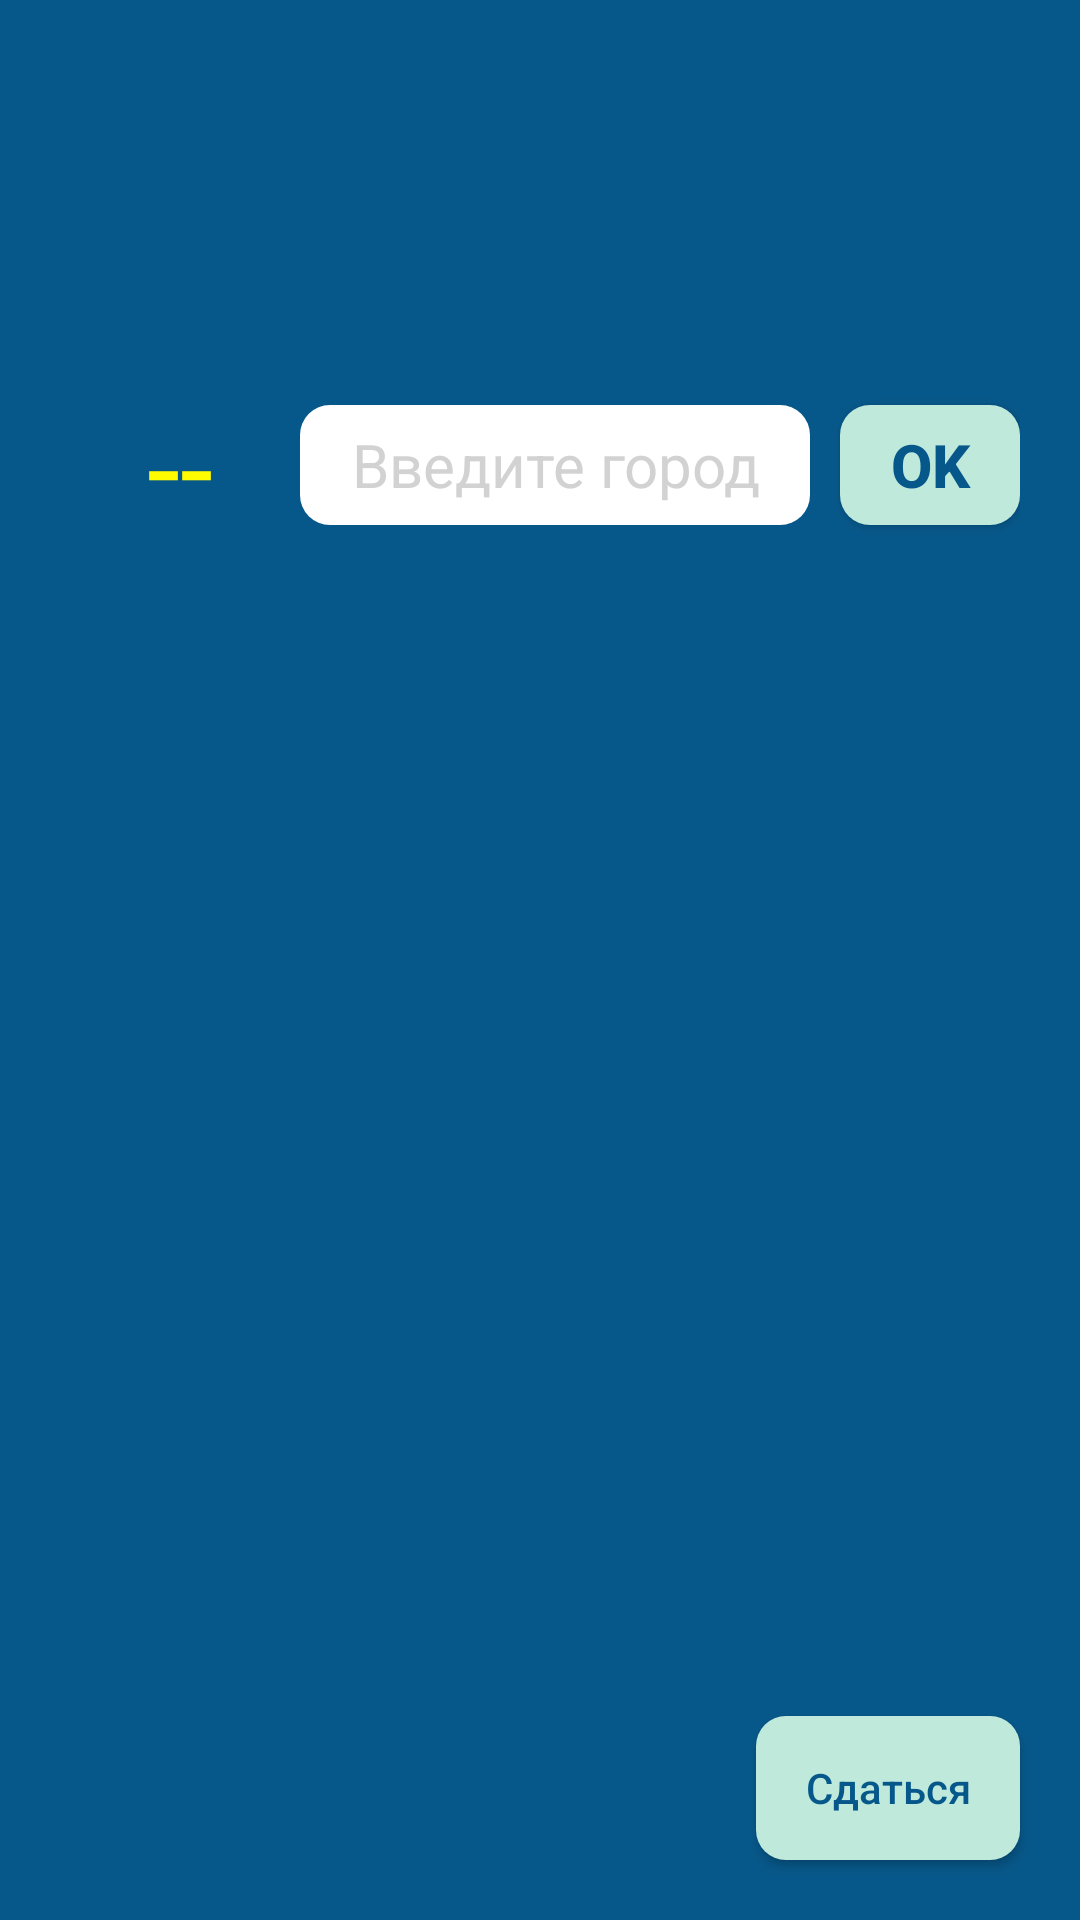

Android layout source for this screen:
<!-- AndroidManifest.xml: application theme AppTheme -->
<!-- res/layout/fragment_game.xml -->
<?xml version="1.0" encoding="utf-8"?>
<RelativeLayout xmlns:android="http://schemas.android.com/apk/res/android"
    android:layout_width="match_parent"
    android:layout_height="match_parent"
    android:background="@color/mainActivityColor"
    android:orientation="vertical">

    <LinearLayout
        android:id="@+id/llOpponentTurnConteiner"
        android:layout_width="match_parent"
        android:layout_height="60dp"
        android:orientation="horizontal"
        android:layout_marginTop="40dp"
        android:layout_marginLeft="20dp"
        android:layout_marginRight="20dp">

        <TextView
            android:id="@+id/tvOpponentTurn"
            android:layout_width="wrap_content"
            android:layout_height="match_parent"
            android:textSize="20sp"
            android:gravity="center"
            android:layout_marginTop="5dp"
            android:layout_marginBottom="5dp"
            android:textColor="@color/textInactiveColor"/>

    </LinearLayout>

    <LinearLayout
        android:id="@+id/llSendCityContainer"
        android:layout_width="match_parent"
        android:layout_height="wrap_content"
        android:layout_below="@id/llOpponentTurnConteiner"
        android:orientation="horizontal"
        android:layout_marginTop="20dp"
        android:layout_marginLeft="20dp"
        android:layout_marginRight="20dp">

        <TextView
            android:id="@+id/tvTimer"
            android:layout_width="80dp"
            android:layout_height="70dp"
            android:padding="3dp"
            android:text="@string/timer_default"
            android:textSize="40sp"
            android:gravity="center"
            android:layout_gravity="center"
            android:textColor="@color/textColor"
            />

        <EditText
            android:id="@+id/etInputCity"
            android:layout_width="170dp"
            android:layout_height="40dp"
            android:textSize="20sp"
            android:gravity="center"
            android:layout_gravity="center"
            android:background="@drawable/rounded_edittext"
            android:textColor="@color/mainActivityColor"
            android:textColorHint="@color/textInactiveColor"
            android:hint="Введите город"
            />

        <Button
            android:id="@+id/btnSend"
            android:layout_width="wrap_content"
            android:layout_height="40dp"
            android:gravity="center"
            android:layout_gravity="center"
            android:text="OK"
            android:textSize="20sp"
            android:textStyle="bold"
            android:textColor="@color/mainActivityColor"
            android:layout_marginLeft="10dp"
            android:background="@drawable/rounded_button"
            />

    </LinearLayout>

    <ListView
        android:id="@+id/lvCityGameList"
        android:layout_width="match_parent"
        android:layout_height="match_parent"
        android:layout_below="@+id/llSendCityContainer"
        android:layout_margin="20dp"/>

    <Button
        android:id="@+id/btnGiveUp"
        android:layout_width="wrap_content"
        android:layout_height="wrap_content"
        android:layout_alignParentBottom="true"
        android:layout_alignParentRight="true"
        android:text="Сдаться"
        android:textColor="@color/mainActivityColor"
        android:textAllCaps="false"
        android:layout_margin="20dp"
        android:background="@drawable/rounded_button"/>

</RelativeLayout>
<!-- resources referenced by this layout -->
<resources>
  <color name="mainActivityColor">#07588a</color>
  <color name="textColor">#fffc02</color>
  <color name="textInactiveColor">#d2d2d2</color>
  <!-- drawable rounded_button (drawable) -->
  <?xml version="1.0" encoding="utf-8"?>
  <shape xmlns:android="http://schemas.android.com/apk/res/android"
      android:shape="rectangle" android:padding="10dp">
      <solid android:color="#bfe9db"/>
      <corners
          android:bottomRightRadius="10dp"
          android:bottomLeftRadius="10dp"
          android:topLeftRadius="10dp"
          android:topRightRadius="10dp"/>
  </shape>
  <!-- drawable rounded_edittext (drawable) -->
  <?xml version="1.0" encoding="utf-8"?>
      <shape xmlns:android="http://schemas.android.com/apk/res/android"
          android:shape="rectangle" android:padding="10dp">
          <solid android:color="#FFFFFF"/>
          <corners
              android:bottomRightRadius="10dp"
              android:bottomLeftRadius="10dp"
              android:topLeftRadius="10dp"
              android:topRightRadius="10dp"/>
      </shape>
  <string name="timer_default">--</string>
  <style name="AppTheme" parent="Theme.AppCompat.Light.NoActionBar">
          
          <item name="colorPrimary">@color/colorPrimary</item>
          <item name="colorPrimaryDark">@color/colorPrimaryDark</item>
          <item name="colorAccent">@color/colorAccent</item>
      </style>
  <color name="colorPrimary">#3F51B5</color>
  <color name="colorPrimaryDark">#303F9F</color>
  <color name="colorAccent">#bfe9db</color>
</resources>
